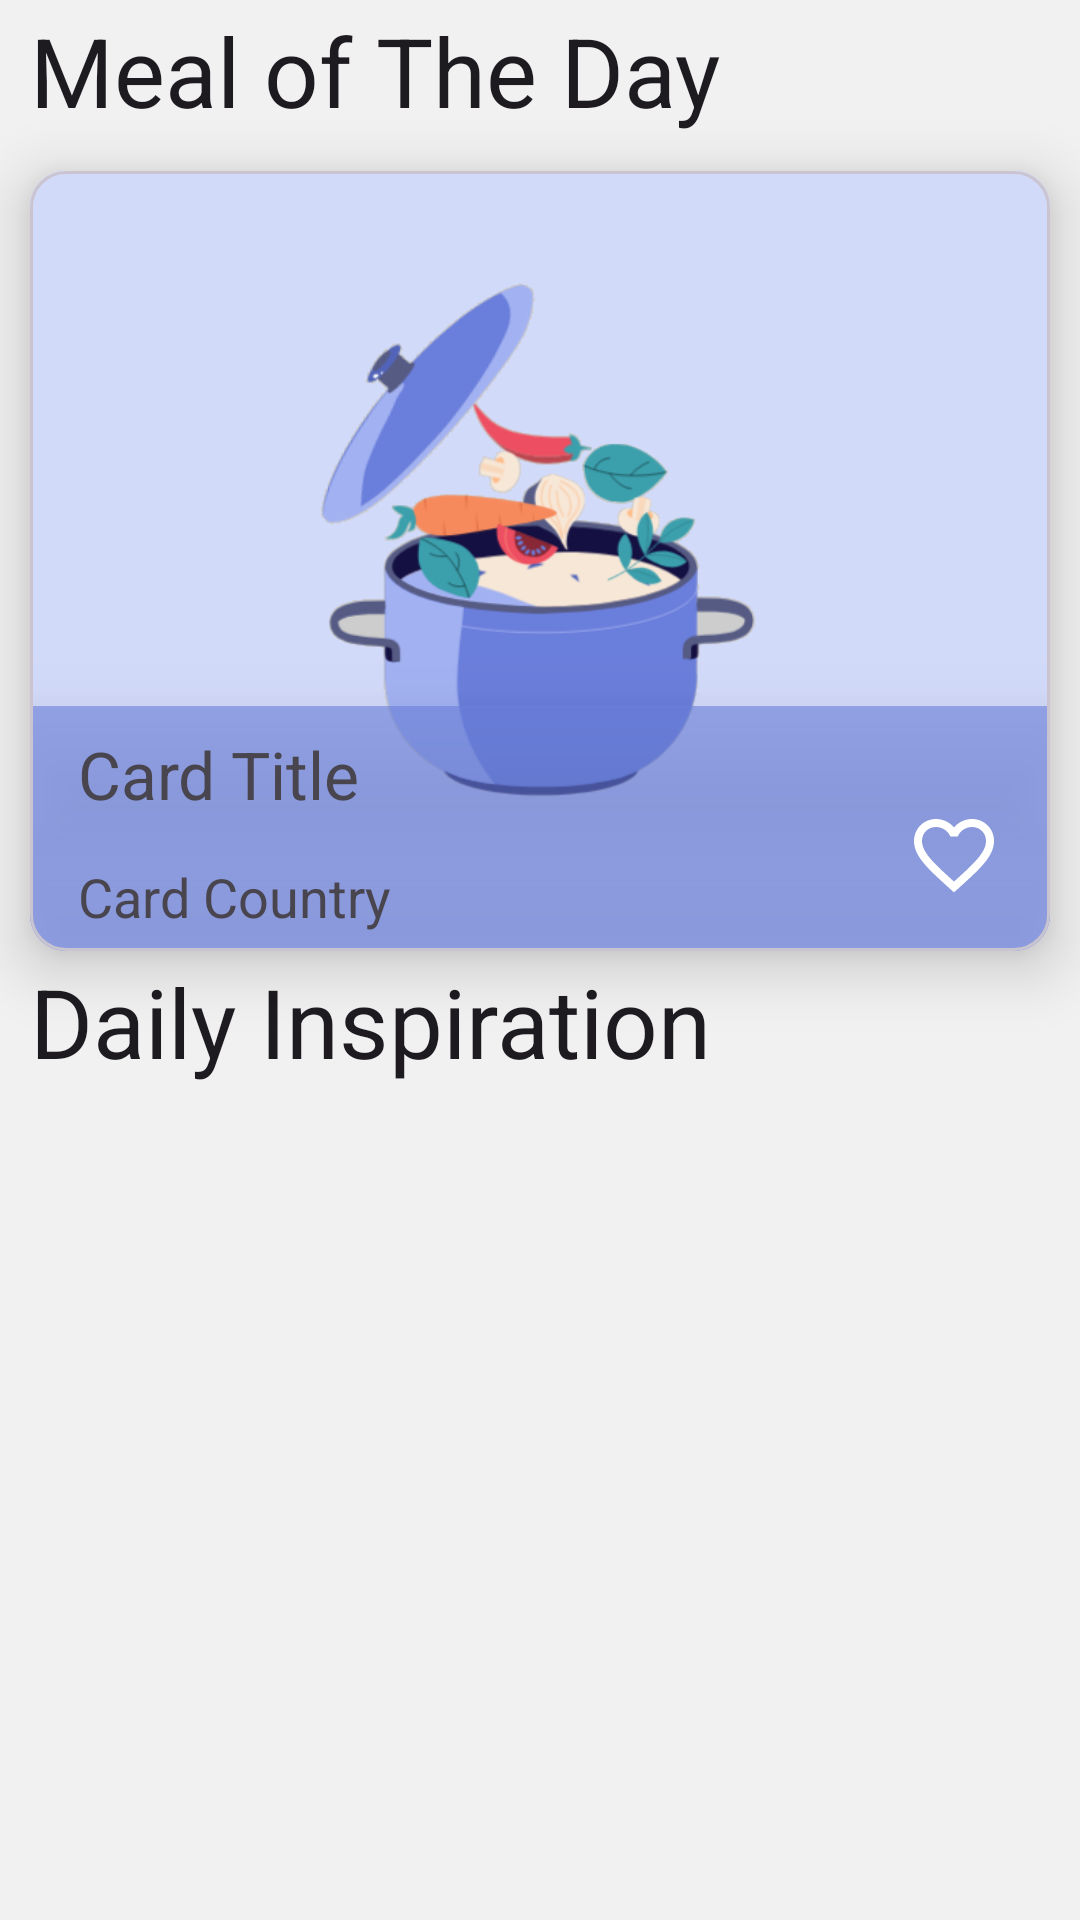

Reconstruct the res/layout file that produces this screen, plus the resources it refers to.
<!-- AndroidManifest.xml: application theme Theme.FoodPlanner -->
<!-- res/layout/fragment_home.xml -->
<?xml version="1.0" encoding="utf-8"?>
<androidx.constraintlayout.widget.ConstraintLayout xmlns:android="http://schemas.android.com/apk/res/android"
    xmlns:app="http://schemas.android.com/apk/res-auto"
    xmlns:tools="http://schemas.android.com/tools"
    android:id="@+id/home_fragment"
    android:saveEnabled="true"
    android:layout_width="match_parent"
    android:layout_height="match_parent"
    tools:context=".view.mainfragments.fragments.HomeFragment">

    <TextView
        android:id="@+id/meal_of_day"
        style="@style/TextAppearance.Material3.HeadlineMedium"
        android:layout_width="match_parent"
        android:layout_height="wrap_content"
        android:paddingHorizontal="10dp"
        android:paddingVertical="2dp"
        android:text="@string/meal_of_the_day"
        android:textSize="32sp"
        app:layout_constraintTop_toTopOf="parent"
        app:layout_constraintEnd_toEndOf="parent"
        app:layout_constraintStart_toStartOf="parent"
         />


    <com.google.android.material.card.MaterialCardView
        android:id="@+id/meal_material2"
        android:layout_width="match_parent"
        android:layout_height="wrap_content"
        android:layout_margin="10dp"
        android:layout_marginHorizontal="16dp"
        android:clickable="true"
        android:elevation="4dp"
        android:foreground="?attr/selectableItemBackground"
        app:cardCornerRadius="12dp"
        app:cardElevation="12dp"
        app:layout_constraintEnd_toEndOf="parent"
        app:layout_constraintStart_toStartOf="parent"
        app:layout_constraintTop_toBottomOf="@+id/meal_of_day"
        app:shapeAppearance="?attr/shapeAppearanceCornerExtraLarge">

        <androidx.constraintlayout.widget.ConstraintLayout
            android:id="@+id/meal2"
            android:layout_width="match_parent"
            android:layout_height="match_parent"
            android:background="@color/primary">

            <ImageView
                android:id="@+id/cardImage"
                android:layout_width="match_parent"
                android:layout_height="260dp"
                android:scaleType="centerCrop"
                android:src="@drawable/new_logo3"
                app:layout_constraintBottom_toBottomOf="parent"
                app:layout_constraintEnd_toEndOf="parent"
                app:layout_constraintStart_toStartOf="parent"
                app:layout_constraintTop_toTopOf="parent" />

            <TextView
                android:background="@color/transparent"
                android:id="@+id/cardTitle"
                android:layout_width="match_parent"
                android:layout_height="wrap_content"
                android:paddingHorizontal="16dp"
                android:paddingVertical="8dp"
                android:text="Card Title"
                android:elevation="16dp"
                android:textSize="22sp"
                app:layout_constraintStart_toStartOf="parent"
                app:layout_constraintBottom_toTopOf="@id/cardCountry"
                app:layout_constraintEnd_toEndOf="parent"
                 />

            <TextView
                android:background="@color/transparent"
                android:id="@+id/cardCountry"
                android:layout_width="match_parent"
                android:layout_height="wrap_content"
                android:paddingHorizontal="16dp"
                android:paddingVertical="6dp"
                android:text="Card Country"
                android:elevation="16dp"
                android:textSize="18sp"
                app:layout_constraintStart_toStartOf="parent"
                app:layout_constraintBottom_toBottomOf="parent"
                app:layout_constraintEnd_toEndOf="parent"
                />

            <ImageView
                android:id="@+id/fav_button"
                android:layout_width="32dp"
                android:layout_height="32dp"
                android:layout_margin="16dp"
                android:elevation="24dp"
                app:layout_constraintBottom_toBottomOf="@id/cardCountry"
                app:layout_constraintEnd_toEndOf="@id/cardCountry"
                app:srcCompat="@drawable/favorite_border" />

            <ImageView
                android:id="@+id/week_plan_button"
                android:layout_width="32dp"
                android:layout_height="32dp"
                android:layout_marginEnd="24dp"
                android:layout_marginBottom="16dp"
                android:elevation="24dp"
                android:src="@drawable/week_plan"
                app:layout_constraintBottom_toBottomOf="parent"
                app:layout_constraintEnd_toStartOf="@+id/fav_button" />

        </androidx.constraintlayout.widget.ConstraintLayout>

    </com.google.android.material.card.MaterialCardView>

    <TextView
        android:id="@+id/top_text"
        style="@style/TextAppearance.Material3.HeadlineMedium"
        android:layout_width="match_parent"
        android:layout_height="wrap_content"
        android:paddingHorizontal="10dp"
        android:paddingVertical="2dp"
        android:text="@string/daily_inspiration"
        android:textSize="32sp"
        app:layout_constraintEnd_toEndOf="parent"
        app:layout_constraintStart_toStartOf="parent"
        app:layout_constraintTop_toBottomOf="@+id/meal_material2" />

    <androidx.recyclerview.widget.RecyclerView
        android:id="@+id/maskableFrameLayout"
        android:layout_width="match_parent"
        android:layout_height="wrap_content"
        android:layout_marginTop="6dp"
        app:layout_constraintEnd_toEndOf="parent"
        app:layout_constraintHorizontal_bias="0.0"
        app:layout_constraintStart_toStartOf="parent"
        app:layout_constraintTop_toBottomOf="@+id/top_text" />

</androidx.constraintlayout.widget.ConstraintLayout>
<!-- resources referenced by this layout -->
<resources>
  <color name="primary">#A3B2F2</color>
  <color name="transparent">#996A7FDB</color>
  <!-- drawable favorite_border (drawable) -->
  <vector xmlns:android="http://schemas.android.com/apk/res/android" android:height="24dp" android:tint="@color/fav_icon" android:viewportHeight="24" android:viewportWidth="24" android:width="24dp">
        
      <path android:fillColor="@android:color/white" android:pathData="M16.5,3c-1.74,0 -3.41,0.81 -4.5,2.09C10.91,3.81 9.24,3 7.5,3 4.42,3 2,5.42 2,8.5c0,3.78 3.4,6.86 8.55,11.54L12,21.35l1.45,-1.32C18.6,15.36 22,12.28 22,8.5 22,5.42 19.58,3 16.5,3zM12.1,18.55l-0.1,0.1 -0.1,-0.1C7.14,14.24 4,11.39 4,8.5 4,6.5 5.5,5 7.5,5c1.54,0 3.04,0.99 3.57,2.36h1.87C13.46,5.99 14.96,5 16.5,5c2,0 3.5,1.5 3.5,3.5 0,2.89 -3.14,5.74 -7.9,10.05z"/>
      
  </vector>
  <!-- drawable new_logo3: png bitmap (drawable, 54445 bytes) -->
  <string name="daily_inspiration">Daily Inspiration</string>
  <string name="meal_of_the_day">Meal of The Day</string>
  <style name="Theme.FoodPlanner" parent="Base.Theme.FoodPlanner" />
  <style name="Base.Theme.FoodPlanner" parent="Theme.Material3.DayNight.NoActionBar">
          
          
          <item name="colorPrimary">@color/primary</item>
          <item name="colorPrimaryVariant">@color/primary_variant</item>
          <item name="colorOnPrimary">@color/on_primary</item>
  
          
          <item name="colorSecondary">@color/secondary</item>
          <item name="colorOnSecondary">@color/on_secondary</item>
  
          
          <item name="android:windowBackground">@color/background</item>
          <item name="colorSurface">@color/surface</item>
          <item name="colorOnSurface">@color/on_surface</item>
  
          
          <item name="colorOnBackground">@color/on_background</item>
  
          
          <item name="colorError">@color/primary_variant</item>
          <item name="colorOnError">@color/on_primary</item>
      </style>
  <color name="primary_variant">#6A7FDB</color>
  <color name="on_primary">#FFFFFF</color>
  <color name="secondary">#5165BA</color>
  <color name="on_secondary">#131313</color>
  <color name="background">#F1F1F1</color>
  <color name="surface">#FDFDFD</color>
  <color name="on_surface">#131313</color>
  <color name="on_background">#131313</color>
</resources>
